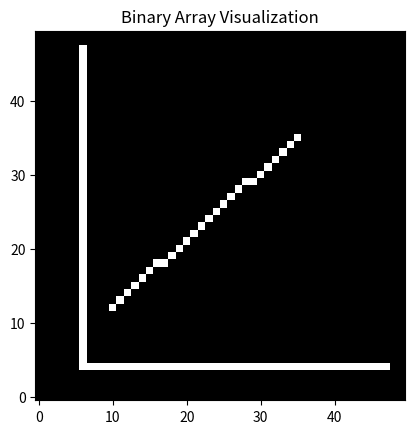

Here is the Python script that generated this plot:
# Simplify code of looking at surrounding pixels



import numpy as np
import matplotlib.pyplot as plt



########################################################
# SECTION 1: Plotting bitmap (manually for testing)
########################################################

binary = np.zeros((50, 50), dtype=np.uint8)
binary[4, 6:48] = 1
binary[4:48, 6] = 1

# decide end coords of coordinates
x1 = 12
y1 = 10
x2 = 35
y2 = 35



# Bresenham's algorithm to draw line onto 'array'
def bresenham(x1, x2, y1, y2):
    arr = []

    dx = abs(x2 - x1)
    dy = abs(y2 - y1)

    stepx = 1 if x1 < x2 else -1
    stepy = 1 if y1 < y2 else -1
    error = dx - dy

    while True:
        arr.append((x1, y1))
        if x1 == x2 and y1 == y2:
            break
        error2 = 2 * error
        if error2 > -dy:
            error -= dy
            x1 += stepx
        if error2 < dx:
            error += dx
            y1 += stepy        
        
    return arr
        
arr = bresenham(x1, x2, y1, y2)
# print(arr)

# Set new array coords as 1 in binary
for x, y in arr:
    binary[x, y] = 1

# Output of bitmap
plt.imshow(binary, cmap='gray', origin='lower')
plt.title('Binary Array Visualization')
plt.show()

########################################################
# SECTION 2: Detecting lines in bitmap
########################################################

x, y = np.where(binary == 1)
coords = np.column_stack((x, y))
# print(coords)

def find_origin(binary):
    directions = [(-1, -1), (-1, 0), (-1, 1), (0, -1), (0, 1), (1, -1), (1, 0), (1, 1)]

    for x in range(binary.shape[0]-1):
        for y in range(binary.shape[1]-1, -1, -1):
            count = 0

            # If there are at least two pixels colored around a certain coordinate, then it is the origin
            for dy, dx in directions:
                ny, nx = y+dy, x+dx
                if 0 <= ny < binary.shape[0] and 0 <= nx < binary.shape[1]:
                    if binary[y, x] == 1 and binary[ny, nx] == 1:
                        count += 1
                if count >= 2:
                    origin = (x, binary.shape[0] - y)
                    return origin


origin = find_origin(binary)
print("Origin:")
print(origin)
# Equations of each axis
y_axis = (f"x = {origin[0]}")
x_axis = (f"y = {origin[1]}")
print("Y axis: " + y_axis + " (in bitmap)\nX axis: " + x_axis + " (in bitmap)")

# Coordinates making up each axis
y_axis_coords = []
for y in range(binary.shape[1]-1, -1, -1):
    if binary[y, origin[0]] == 1:
        y_axis_coords.append((origin[0], y))
x_axis_coords = []
for x in range(binary.shape[0]-1):
    if binary[origin[1], x] == 1:
        x_axis_coords.append((x, origin[1]))
print(x_axis_coords)

def find_line(binary):
    directions = [(-1, -1), (-1, 0), (-1, 1), (0, -1), (0, 1), (1, -1), (1, 0), (1, 1)]

    endpoints = []
    for x in range(binary.shape[0]-1):
        for y in range(binary.shape[1]-1, -1, -1):
            count = 0

            # If there are at least two pixels colored around a certain coordinate, then it is the origin
            for dy, dx in directions:
                ny, nx = y+dy, x+dx
                if 0 <= ny < binary.shape[0] and 0 <= nx < binary.shape[1]:
                    if binary[y, x] == 1 and binary[ny, nx] == 1:
                        count += 1
            if count == 1 and (x, y) not in y_axis_coords and (x, y) not in x_axis_coords:
                endpoints.append((x, y))
    
    return endpoints

endpoints = find_line(binary)
print(endpoints)

endpoint1 = endpoints[0]
endpoint2 = endpoints[1]

dy = abs(endpoint1[1] - endpoint2[1]) 
dx = abs(endpoint1[0] - endpoint2[0])
slope = dy / dx
print(slope) 
